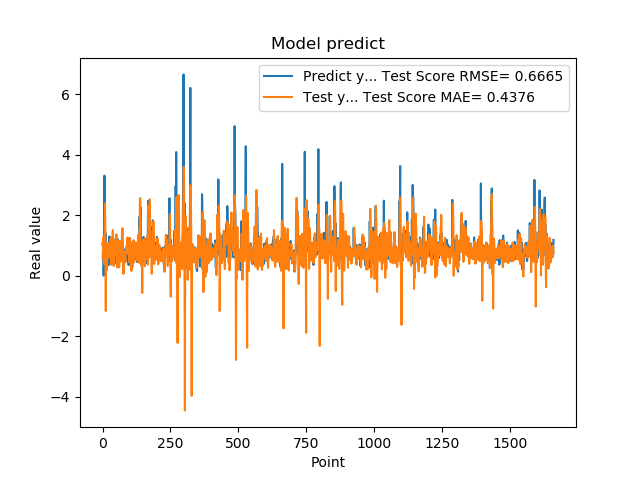

Values plotted in this chart, from the file beside it:
1.074290990829999792e+00, 5.822065475672703050e-01
9.521890282630000035e-01, 7.817677128721350899e-01
9.879170060160000766e-01, 8.897463514417849328e-01
1.011654973029999960e+00, 1.275131491601301459e+00
0.000000000000000000e+00, 1.147131842207284924e+00
7.643579840659999736e-01, 4.109897223949260381e-01
7.788103222849999119e-01, 3.792213700450803304e-01
3.306220054629999794e+00, 4.128723477002463893e-01
1.055441975589999970e+00, 1.603399134374883683e+00
7.543110251430000801e-01, 2.388657930994629641e+00
7.915459871289999283e-01, 1.543795828215607235e+00
1.409499049189999909e+00, 8.992617487567017287e-01
8.875439763070001042e-01, -1.168205762781699741e+00
6.401469707490000660e-01, 1.066968143322195139e+00
5.082880258560000808e-01, 1.008834595599024997e+00
8.640019893649999450e-01, 6.378786310888903133e-01
5.725920200349999822e-01, 1.786990655046747367e-01
8.469420075419999971e-01, 5.164710790191169298e-01
9.181020259860001032e-01, 8.004710915746739985e-01
7.976629734039999420e-01, 1.012572107253967513e+00
9.608020186419998776e-01, 7.892425222932841766e-01
9.555831551549999192e-01, 1.077744215479811585e+00
3.470349907879999862e-01, 9.160653166149810289e-01
9.546210169789999256e-01, 5.935821040606024113e-01
1.293938040730000072e+00, 6.912983588364178811e-01
5.251880288119999962e-01, 9.551639998671684895e-01
4.773890078070000542e-01, 8.687904473970803343e-01
1.275226235389999907e+00, 1.012855027250333162e+00
8.723750114439999814e-01, 7.388574067608268958e-01
8.355640172959999390e-01, 6.556375907041456230e-01
7.321749925609999377e-01, 1.231691212572293415e+00
7.640249729160000225e-01, 1.066045848817263719e+00
4.072830080990000323e-01, 3.617220774520271132e-01
4.752210080619999610e-01, 4.688227504121542655e-01
8.781340122220000488e-01, 3.801203337511175895e-01
7.414129972460000717e-01, 5.760762139291618622e-01
1.258002042770000051e+00, 7.012327753293039478e-01
1.069700956339999953e+00, 1.358980477546278598e+00
7.274609804150000691e-01, 1.506680923915521442e+00
7.892770171170000459e-01, 1.011845698122470383e+00
6.237750053410000550e-01, 8.915317371960973514e-01
6.914690136910000007e-01, 3.188925154734842393e-01
8.557710051540000640e-01, 3.944840208285561034e-01
7.093830108640000187e-01, 7.084571440504372486e-01
1.014547944070000041e+00, 6.895288517604190037e-01
1.115731000900000103e+00, 9.910712231321404664e-01
4.182830154900000208e-01, 1.181687515384169718e+00
1.002280950550000105e+00, 7.876685410761324890e-01
1.218860983849999968e+00, 8.863755254757278434e-01
1.143296003339999922e+00, 9.297766080255996934e-01
6.528189778330000248e-01, 1.155240968676241042e+00
6.746559739110000731e-01, 1.365866722512156350e+00
6.009536385540000802e-01, 6.123159350454904226e-01
6.694570183749999348e-01, 2.721240750021892141e-01
6.538079977039999990e-01, 2.983201589161845191e-01
7.814120054240000224e-01, 6.221078823854646611e-01
1.206303954120000022e+00, 6.871665634121228994e-01
8.469259738919999725e-01, 1.127106417915959780e+00
8.286409974099999687e-01, 1.157496496306061218e+00
6.482390165329999787e-01, 1.078647139552387335e+00
5.623700022700000023e-01, 7.471984250176415543e-01
... 1,599 more rows
